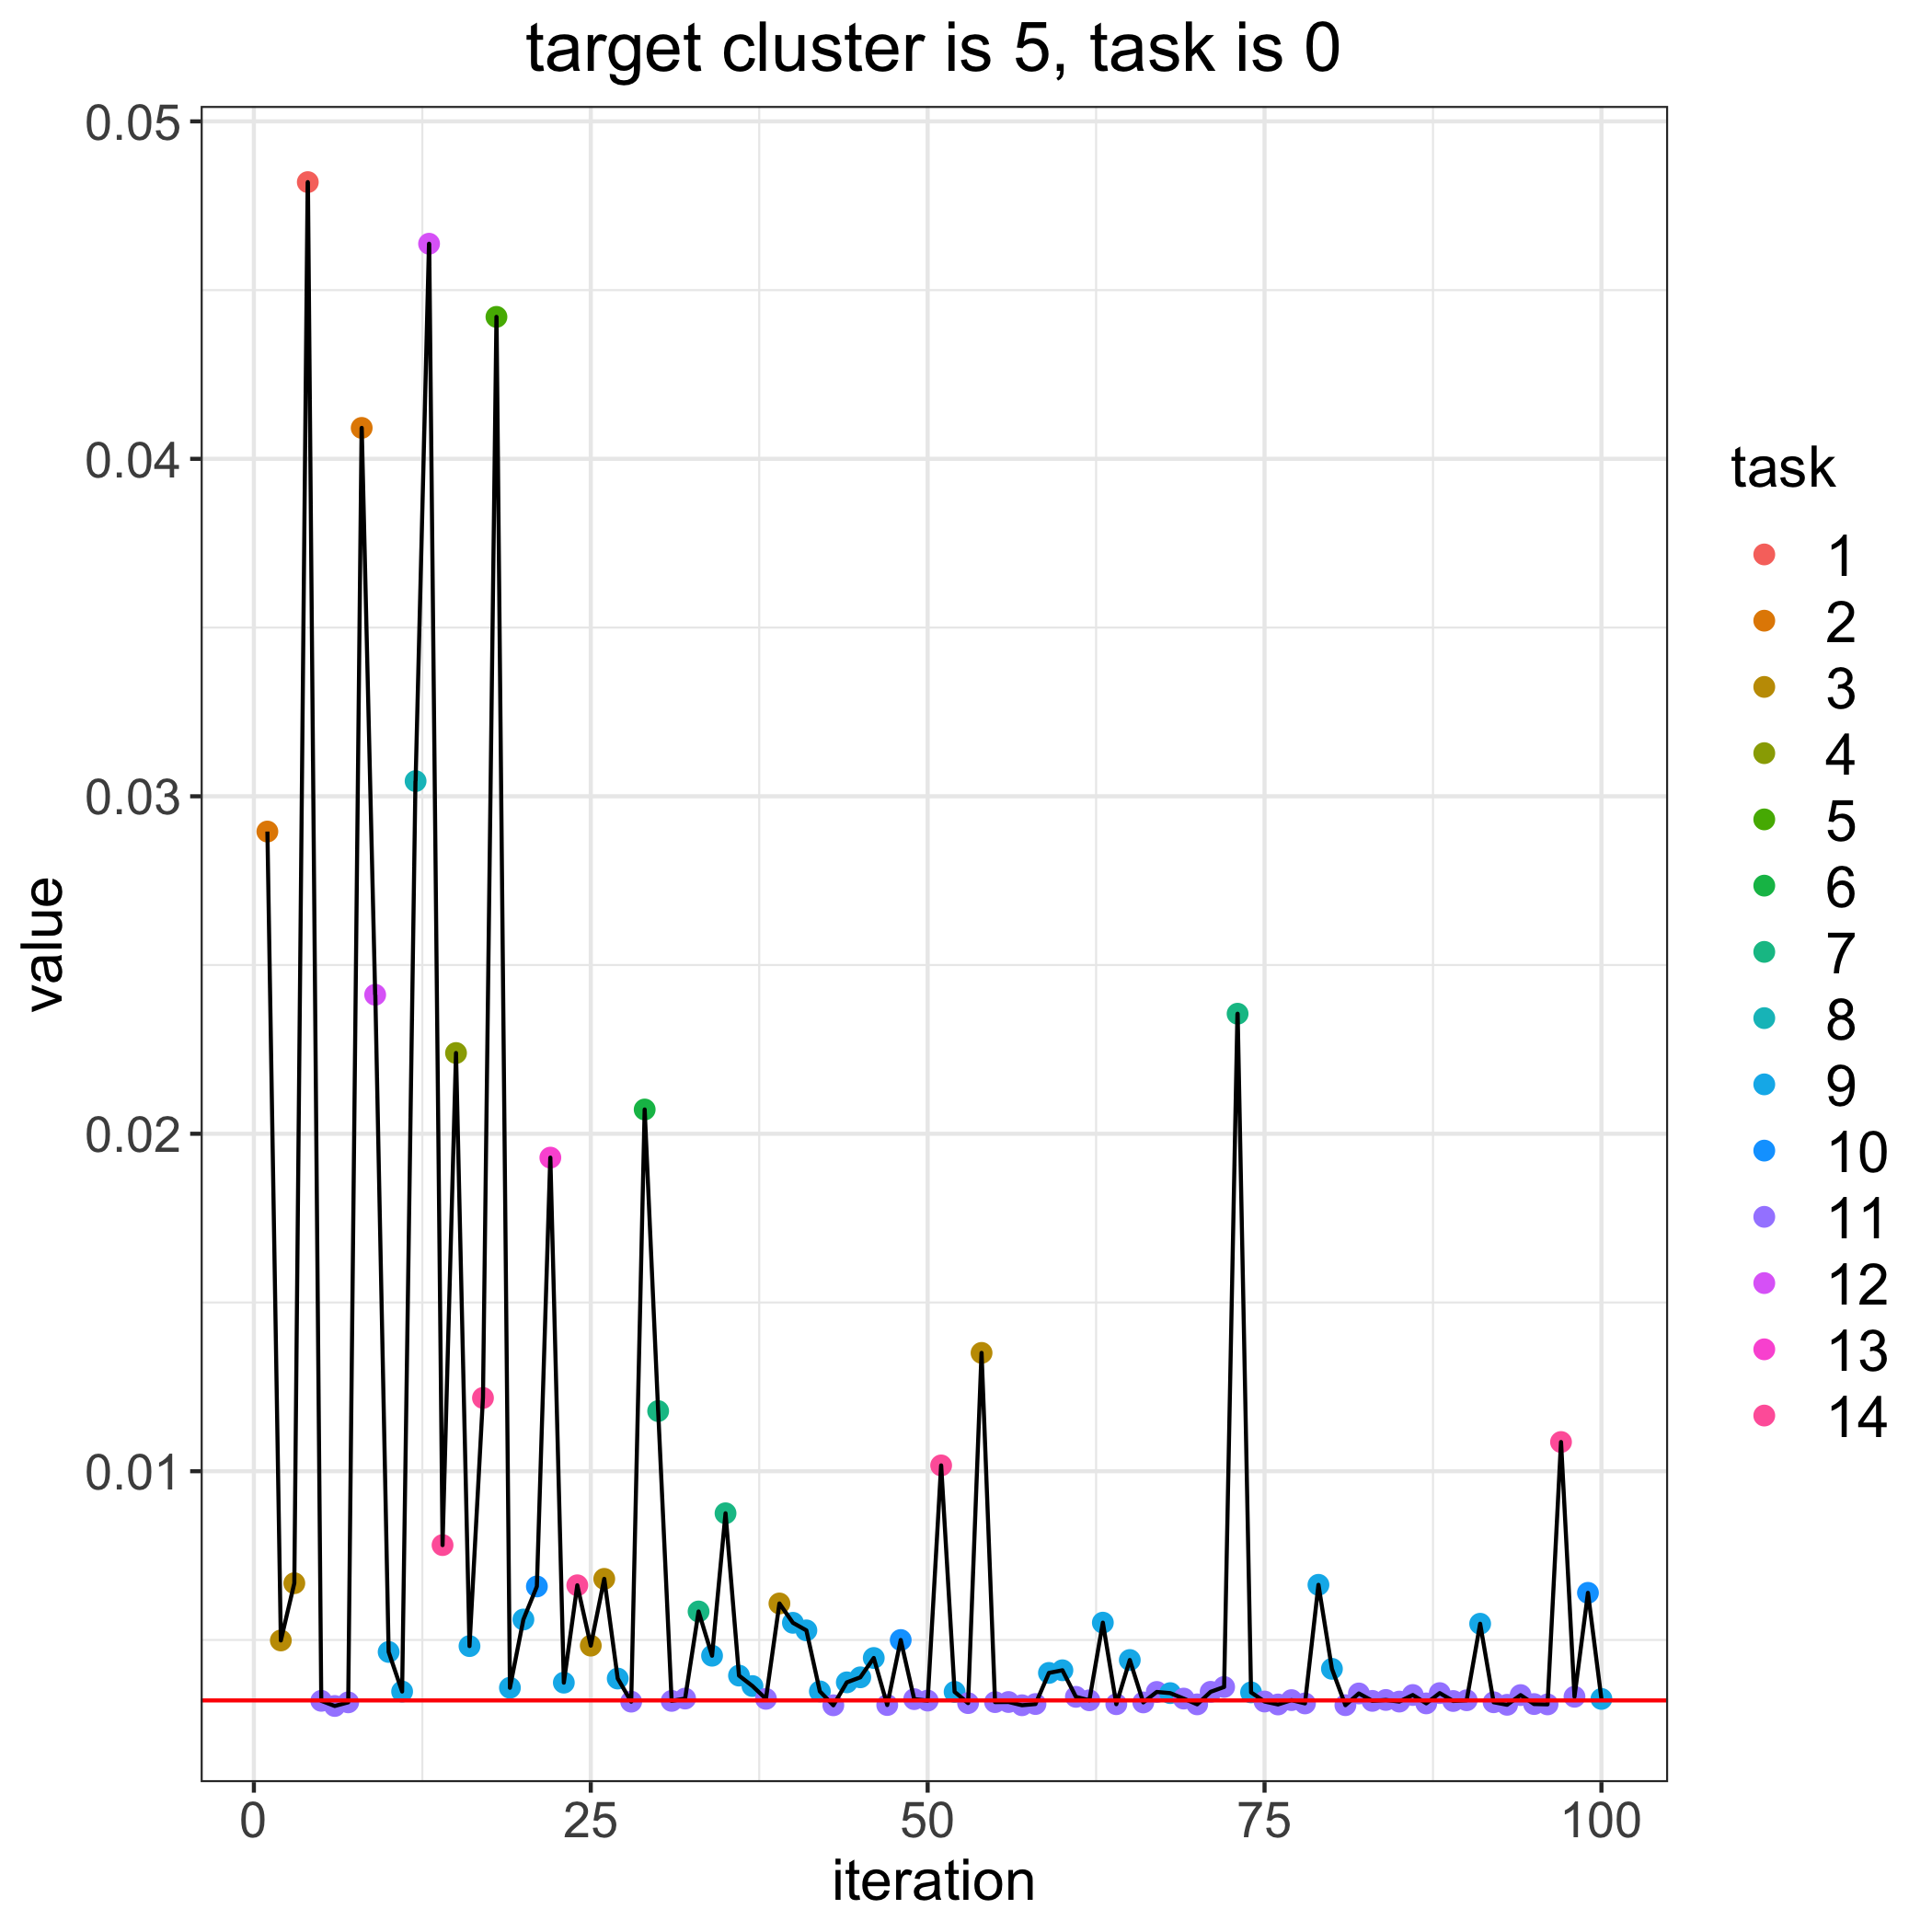

The data file committed next to this chart (first rows):
, losses, bandit_selects
0, 0.003208, 
1, 0.02896, 2.0
2, 0.004985, 3.0
3, 0.006681, 3.0
4, 0.0482, 1.0
5, 0.003196, 11.0
6, 0.003044, 11.0
7, 0.003152, 11.0
8, 0.04092, 2.0
9, 0.02412, 12.0
10, 0.004645, 9.0
11, 0.003472, 9.0
12, 0.03045, 8.0
13, 0.04637, 12.0
14, 0.007811, 14.0
15, 0.02239, 4.0
16, 0.004818, 9.0
17, 0.01217, 14.0
18, 0.04421, 5.0
19, 0.003583, 9.0
20, 0.005606, 9.0
21, 0.006585, 10.0
22, 0.01929, 13.0
23, 0.003735, 9.0
24, 0.00662, 14.0
25, 0.004832, 3.0
26, 0.00681, 3.0
27, 0.003857, 9.0
28, 0.003172, 11.0
29, 0.02072, 6.0
30, 0.01178, 7.0
31, 0.003194, 11.0
32, 0.003263, 11.0
33, 0.005844, 7.0
34, 0.004533, 9.0
35, 0.008754, 7.0
36, 0.003944, 9.0
37, 0.003634, 9.0
38, 0.003255, 11.0
39, 0.006081, 3.0
40, 0.005508, 9.0
41, 0.005284, 9.0
42, 0.003476, 9.0
43, 0.003064, 11.0
44, 0.003743, 9.0
45, 0.003892, 9.0
46, 0.004466, 9.0
47, 0.003072, 11.0
48, 0.004998, 10.0
49, 0.003246, 11.0
50, 0.003203, 11.0
51, 0.01017, 14.0
52, 0.003462, 9.0
53, 0.003129, 11.0
54, 0.01351, 3.0
55, 0.003158, 11.0
56, 0.003161, 11.0
57, 0.003065, 11.0
58, 0.003101, 11.0
59, 0.004023, 9.0
... 41 more rows
